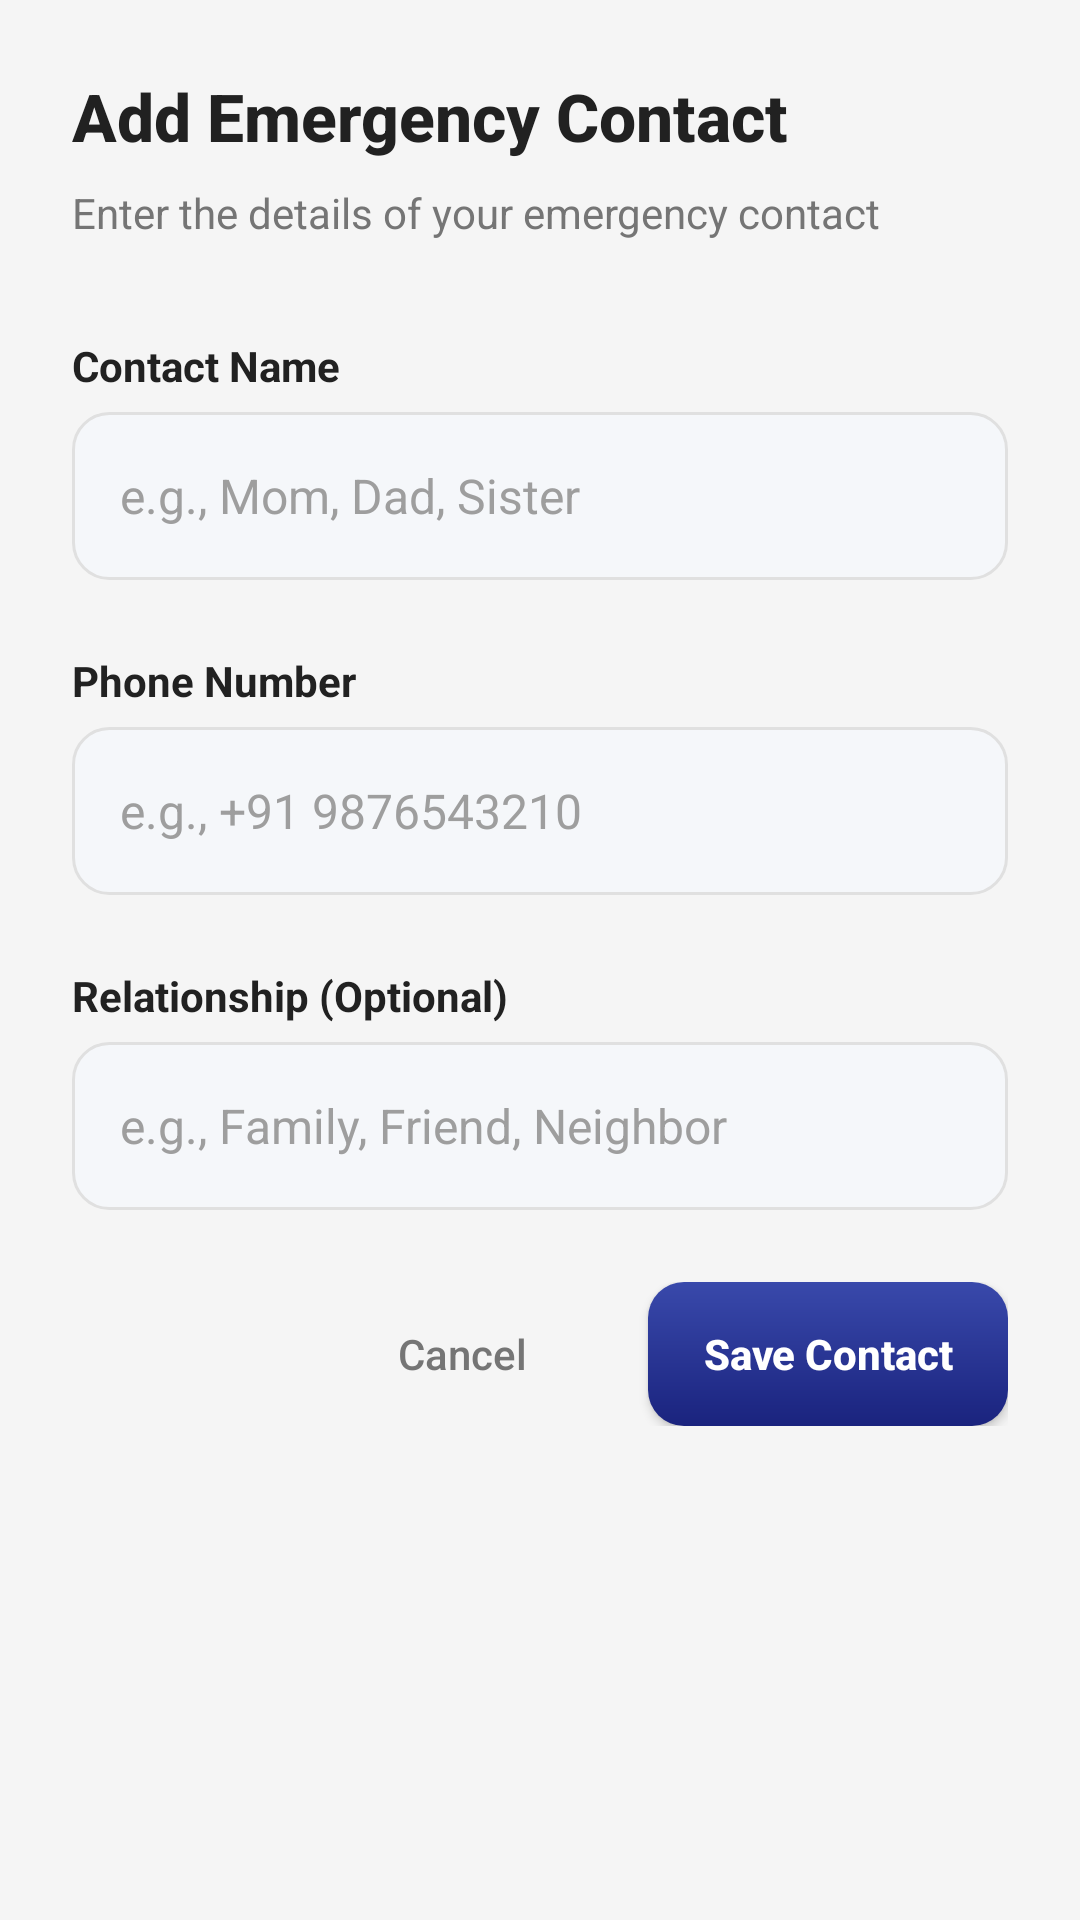

This screen was rendered from an Android layout file. Write that file and the resources it references.
<!-- AndroidManifest.xml: application theme Theme.EchoCrisis -->
<!-- res/layout/dialog_add_contact.xml -->
<?xml version="1.0" encoding="utf-8"?>
<LinearLayout xmlns:android="http://schemas.android.com/apk/res/android"
    android:layout_width="match_parent"
    android:layout_height="wrap_content"
    android:orientation="vertical"
    android:padding="24dp"
    android:background="@drawable/card_elevated">

    
    <TextView
        android:layout_width="wrap_content"
        android:layout_height="wrap_content"
        android:text="Add Emergency Contact"
        style="@style/HeadingText"
        android:textSize="22sp"
        android:layout_marginBottom="8dp" />

    <TextView
        android:layout_width="wrap_content"
        android:layout_height="wrap_content"
        android:text="Enter the details of your emergency contact"
        style="@style/CaptionText"
        android:layout_marginBottom="24dp" />

    
    <TextView
        android:layout_width="wrap_content"
        android:layout_height="wrap_content"
        android:text="Contact Name"
        style="@style/TextLabel"
        android:layout_marginBottom="6dp" />

    <EditText
        android:id="@+id/etDialogContactName"
        style="@style/InputField"
        android:hint="e.g., Mom, Dad, Sister"
        android:inputType="textPersonName"
        android:layout_marginBottom="16dp" />

    
    <TextView
        android:layout_width="wrap_content"
        android:layout_height="wrap_content"
        android:text="Phone Number"
        style="@style/TextLabel"
        android:layout_marginBottom="6dp" />

    <EditText
        android:id="@+id/etDialogContactPhone"
        style="@style/InputField"
        android:hint="e.g., +91 9876543210"
        android:inputType="phone"
        android:layout_marginBottom="16dp" />

    
    <TextView
        android:layout_width="wrap_content"
        android:layout_height="wrap_content"
        android:text="Relationship (Optional)"
        style="@style/TextLabel"
        android:layout_marginBottom="6dp" />

    <EditText
        android:id="@+id/etDialogContactRelationship"
        style="@style/InputField"
        android:hint="e.g., Family, Friend, Neighbor"
        android:inputType="text"
        android:layout_marginBottom="24dp" />

    
    <LinearLayout
        android:layout_width="match_parent"
        android:layout_height="wrap_content"
        android:orientation="horizontal"
        android:gravity="end">

        <Button
            android:id="@+id/btnCancel"
            android:layout_width="wrap_content"
            android:layout_height="48dp"
            android:background="@android:color/transparent"
            android:text="Cancel"
            android:textColor="@color/text_secondary"
            android:textSize="14sp"
            android:textAllCaps="false"
            android:minWidth="100dp" />

        <Button
            android:id="@+id/btnSave"
            android:layout_width="wrap_content"
            android:layout_height="48dp"
            android:background="@drawable/btn_primary"
            android:text="Save Contact"
            android:textColor="@color/white"
            android:textSize="14sp"
            android:textStyle="bold"
            android:textAllCaps="false"
            android:minWidth="120dp"
            android:layout_marginStart="12dp"
            android:elevation="2dp" />

    </LinearLayout>

</LinearLayout>
<!-- resources referenced by this layout -->
<resources>
  <color name="text_secondary">#757575</color>
  <color name="white">#FFFFFFFF</color>
  <!-- drawable btn_primary (drawable) -->
  <?xml version="1.0" encoding="utf-8"?>
  <ripple xmlns:android="http://schemas.android.com/apk/res/android"
      android:color="@color/primary_light">
      <item>
          <shape android:shape="rectangle">
              <gradient
                  android:angle="90"
                  android:startColor="@color/primary"
                  android:endColor="@color/primary_light"
                  android:type="linear" />
              <corners android:radius="12dp" />
          </shape>
      </item>
  </ripple>
  <style name="CaptionText">
          <item name="android:textSize">14sp</item>
          <item name="android:textColor">@color/text_secondary</item>
      </style>
  <style name="HeadingText">
          <item name="android:textSize">28sp</item>
          <item name="android:textStyle">bold</item>
          <item name="android:textColor">@color/text_primary</item>
          <item name="android:fontFamily">sans-serif-medium</item>
      </style>
  <style name="InputField">
          <item name="android:layout_width">match_parent</item>
          <item name="android:layout_height">56dp</item>
          <item name="android:background">@drawable/input_field_bg</item>
          <item name="android:textSize">16sp</item>
          <item name="android:textColor">@color/text_primary</item>
          <item name="android:textColorHint">@color/text_hint</item>
          <item name="android:paddingStart">16dp</item>
          <item name="android:paddingEnd">16dp</item>
          <item name="android:gravity">center_vertical</item>
          <item name="android:maxLines">1</item>
          <item name="android:singleLine">true</item>
      </style>
  <style name="TextLabel">
          <item name="android:textSize">14sp</item>
          <item name="android:textStyle">bold</item>
          <item name="android:textColor">@color/text_primary</item>
          <item name="android:layout_marginTop">8dp</item>
      </style>
  <style name="Theme.EchoCrisis" parent="Theme.MaterialComponents.DayNight.NoActionBar">
          <item name="colorPrimary">@color/primary</item>
          <item name="colorPrimaryVariant">@color/primary_dark</item>
          <item name="colorOnPrimary">@color/text_on_primary</item>
          <item name="colorSecondary">@color/secondary</item>
          <item name="colorOnSecondary">@color/text_on_primary</item>
          <item name="android:windowBackground">@color/background</item>
          <item name="android:statusBarColor">@color/primary_dark</item>
          <item name="android:navigationBarColor">@color/primary_dark</item>
      </style>
  <color name="primary_light">#3949AB</color>
  <color name="primary">#1A237E</color>
  <color name="text_primary">#212121</color>
  <!-- drawable input_field_bg (drawable) -->
  <?xml version="1.0" encoding="utf-8"?>
  <shape xmlns:android="http://schemas.android.com/apk/res/android"
      android:shape="rectangle">
      <solid android:color="@color/input_background" />
      <corners android:radius="12dp" />
      <stroke
          android:width="1dp"
          android:color="@color/input_stroke" />
      <padding
          android:left="16dp"
          android:top="4dp"
          android:right="16dp"
          android:bottom="4dp" />
  </shape>
  <color name="text_hint">#9E9E9E</color>
  <color name="primary_dark">#0D1442</color>
  <color name="text_on_primary">#FFFFFF</color>
  <color name="secondary">#00BCD4</color>
  <color name="background">#F5F5F5</color>
  <color name="input_background">#F5F7FA</color>
  <color name="input_stroke">#E0E0E0</color>
</resources>
